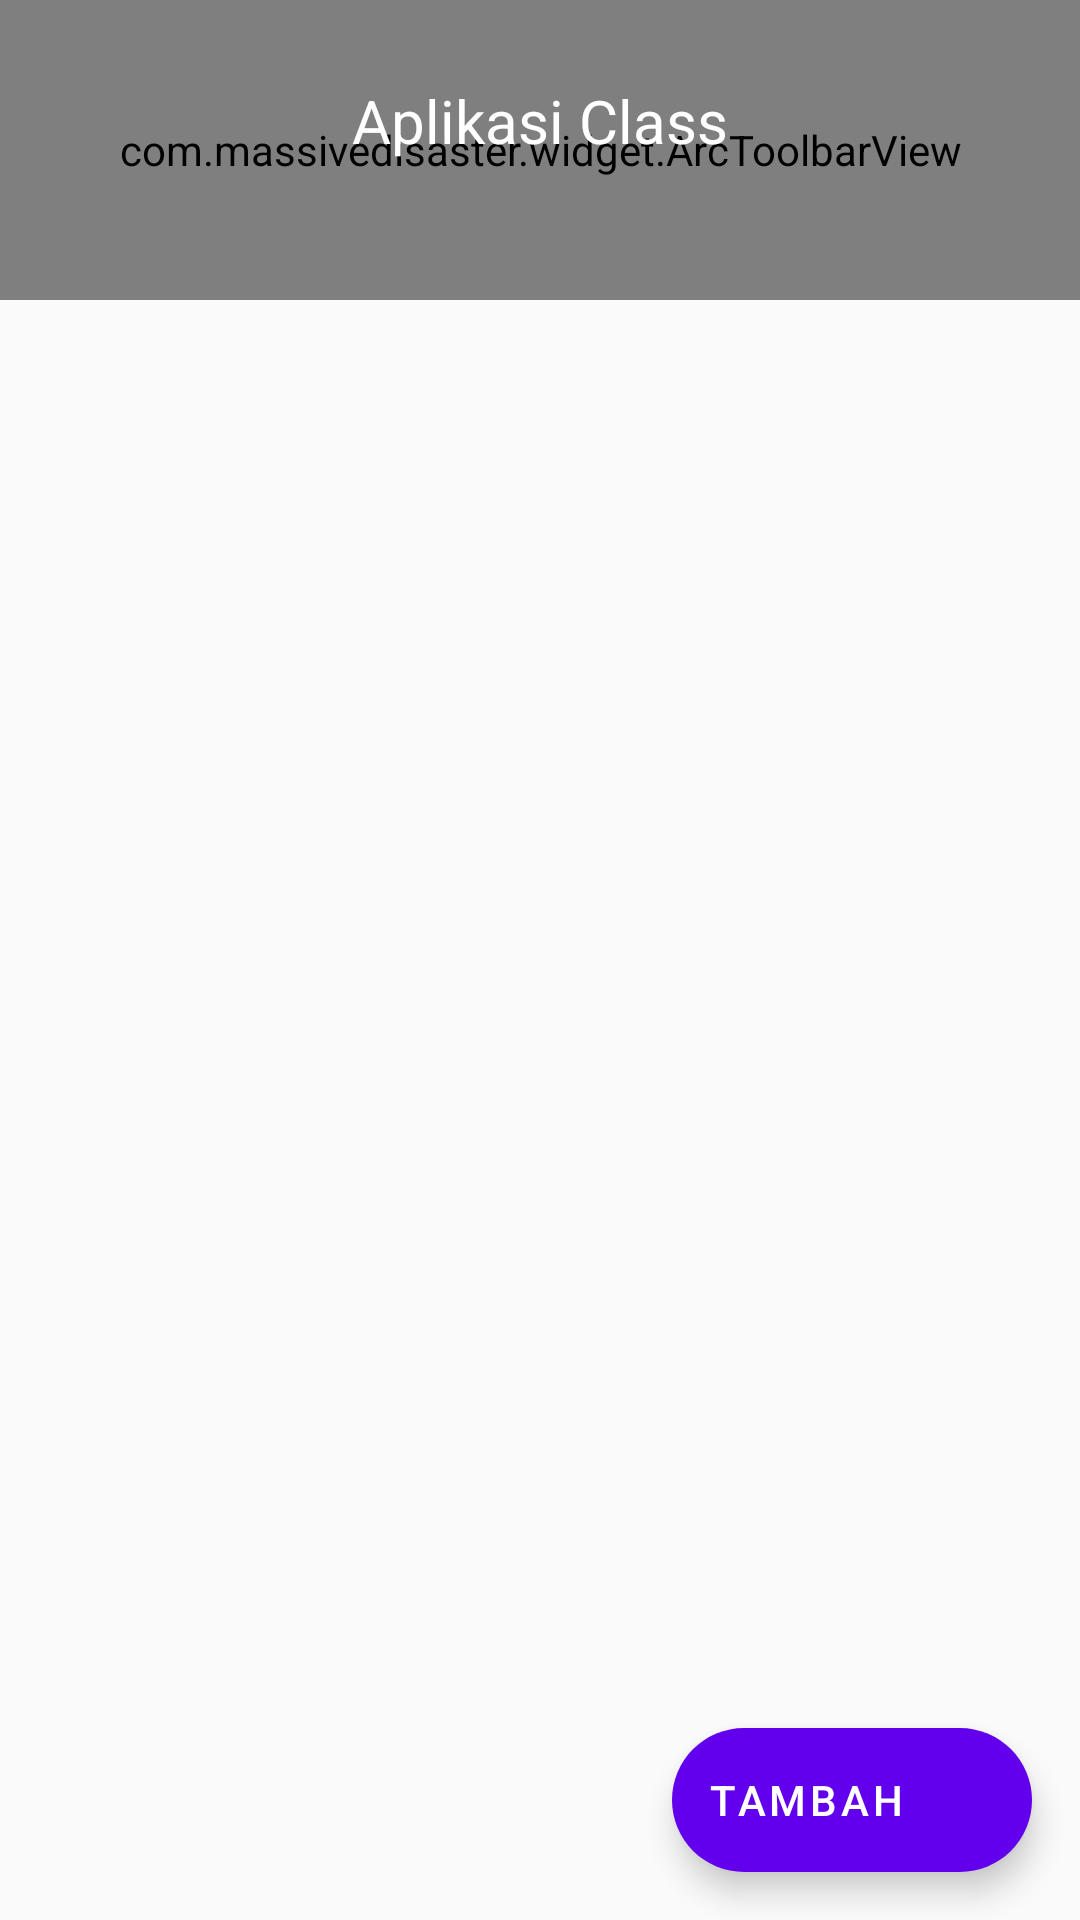

Reconstruct the res/layout file that produces this screen, plus the resources it refers to.
<!-- AndroidManifest.xml: activity theme AppTheme.NoActionBar -->
<!-- res/layout/activity_main.xml -->
<androidx.coordinatorlayout.widget.CoordinatorLayout xmlns:android="http://schemas.android.com/apk/res/android"
    xmlns:app="http://schemas.android.com/apk/res-auto"
    android:layout_width="match_parent"
    android:layout_height="match_parent"
    android:fitsSystemWindows="true">

    <com.google.android.material.appbar.AppBarLayout
        android:id="@+id/appbar"
        android:layout_width="match_parent"
        android:layout_height="100dp"
        android:background="@drawable/red_bg"
        app:elevation="0dp">

        <com.google.android.material.appbar.CollapsingToolbarLayout
            android:id="@+id/toolbar_layout"
            android:layout_width="match_parent"
            android:layout_height="match_parent"
            android:fitsSystemWindows="true"
            app:collapsedTitleTextAppearance="@style/Toolbar.TitleText"
            app:contentScrim="?attr/colorPrimary"
            app:expandedTitleGravity="center"
            app:expandedTitleMarginBottom="50dp"
            app:expandedTitleTextAppearance="@style/Toolbar.TitleText"
            app:layout_scrollFlags="enterAlways"
            app:title="@string/app_name"
            app:toolbarId="@+id/toolbar">

            <com.massivedisaster.widget.ArcToolbarView
                android:id="@+id/arcToolbar"
                android:layout_width="match_parent"
                android:layout_height="match_parent"
                android:background="@android:color/transparent" />

            <androidx.appcompat.widget.Toolbar
                android:id="@+id/toolbar"
                android:layout_width="match_parent"
                android:layout_height="?attr/actionBarSize"
                app:layout_collapseMode="pin" />

        </com.google.android.material.appbar.CollapsingToolbarLayout>

    </com.google.android.material.appbar.AppBarLayout>

    <androidx.recyclerview.widget.RecyclerView
        android:id="@+id/rvKelas"
        android:layout_width="match_parent"
        android:layout_height="match_parent"
        app:layout_behavior="@string/appbar_scrolling_view_behavior" />

    <com.google.android.material.floatingactionbutton.ExtendedFloatingActionButton
        android:id="@+id/fabAdd"
        android:layout_width="wrap_content"
        android:layout_height="wrap_content"
        android:layout_gravity="bottom|end"
        android:layout_margin="16dp"
        android:text="Tambah"
        android:textColor="@android:color/white"
        android:theme="@style/MaterialTheme"
        app:backgroundTint="@color/colorPrimary"
        app:cornerRadius="10dp"
        android:drawableEnd="@drawable/ic_add"
        app:iconTint="@android:color/white" />

</androidx.coordinatorlayout.widget.CoordinatorLayout>
<!-- resources referenced by this layout -->
<resources>
  <!-- drawable red_bg (drawable) -->
  <?xml version="1.0" encoding="utf-8"?>
  <vector android:height="84.0dip" android:width="360.0dip" android:viewportWidth="360.0" android:viewportHeight="84.0"
      xmlns:android="http://schemas.android.com/apk/res/android" xmlns:aapt="http://schemas.android.com/aapt">
      <path android:fillColor="#F5426C" android:pathData="M-120,-20a300,160 0,1 0,600 0a300,160 0,1 0,-600 0z" android:strokeColor="#00000000" android:strokeWidth="1.0" android:fillType="evenOdd" />
      <path android:fillColor="#ffffffff" android:pathData="M360,19C352.582,41.202 331.338,50.823 296.266,47.862C243.659,43.422 200.15,29.245 146.721,63.404C111.102,86.176 62.195,72.3 -0,21.775L-0,108C54.667,129.333 114.667,140 180,140C245.333,140 305.333,129.333 360,108L360,19Z" android:strokeColor="#00000000" android:strokeWidth="1.0" android:fillAlpha="0.06" android:fillType="evenOdd" />
      <path android:fillColor="#ffece1ff" android:pathData="M360,1.097C336.2,-3.603 310.871,6.803 284.011,32.315C243.722,70.584 228.244,69.217 193.816,55.478C159.389,41.739 55.35,33.012 -0,64C-36.9,84.659 -36.9,99.325 -0,108C53.333,129.333 113.333,140 180,140C246.667,140 306.667,129.333 360,108L360,1.097Z" android:strokeColor="#00000000" android:strokeWidth="1.0" android:fillAlpha="0.05" android:fillType="evenOdd" />
  </vector>
  <string name="app_name">Aplikasi Class</string>
  <style name="MaterialTheme" parent="Theme.MaterialComponents.Light.NoActionBar">
          <item name="colorPrimary">@color/colorPrimary</item>
          <item name="colorPrimaryDark">@color/colorPrimaryDark</item>
          <item name="colorAccent">@color/colorAccent</item>
          <item name="textAppearanceButton">@style/AppTextAppearance.Button</item>
      </style>
  <style name="Toolbar.TitleText" parent="TextAppearance.Widget.AppCompat.Toolbar.Title">
          <item name="android:textSize">20sp</item>
          <item name="android:textColor">@android:color/white</item>
      </style>
  <style name="AppTheme.NoActionBar">
          <item name="windowActionBar">false</item>
          <item name="windowNoTitle">true</item>
      </style>
  <style name="AppTextAppearance.Button" parent="TextAppearance.MaterialComponents.Button">
          <item name="android:textAllCaps">true</item>
      </style>
  <!-- not gathered from this repository: default colours our renderer supplied (Android Studio template values) -->
  <color name="colorPrimary">#FF6200EE</color>
  <color name="colorPrimaryDark">#FF3700B3</color>
  <color name="colorAccent">#FF03DAC5</color>
</resources>
